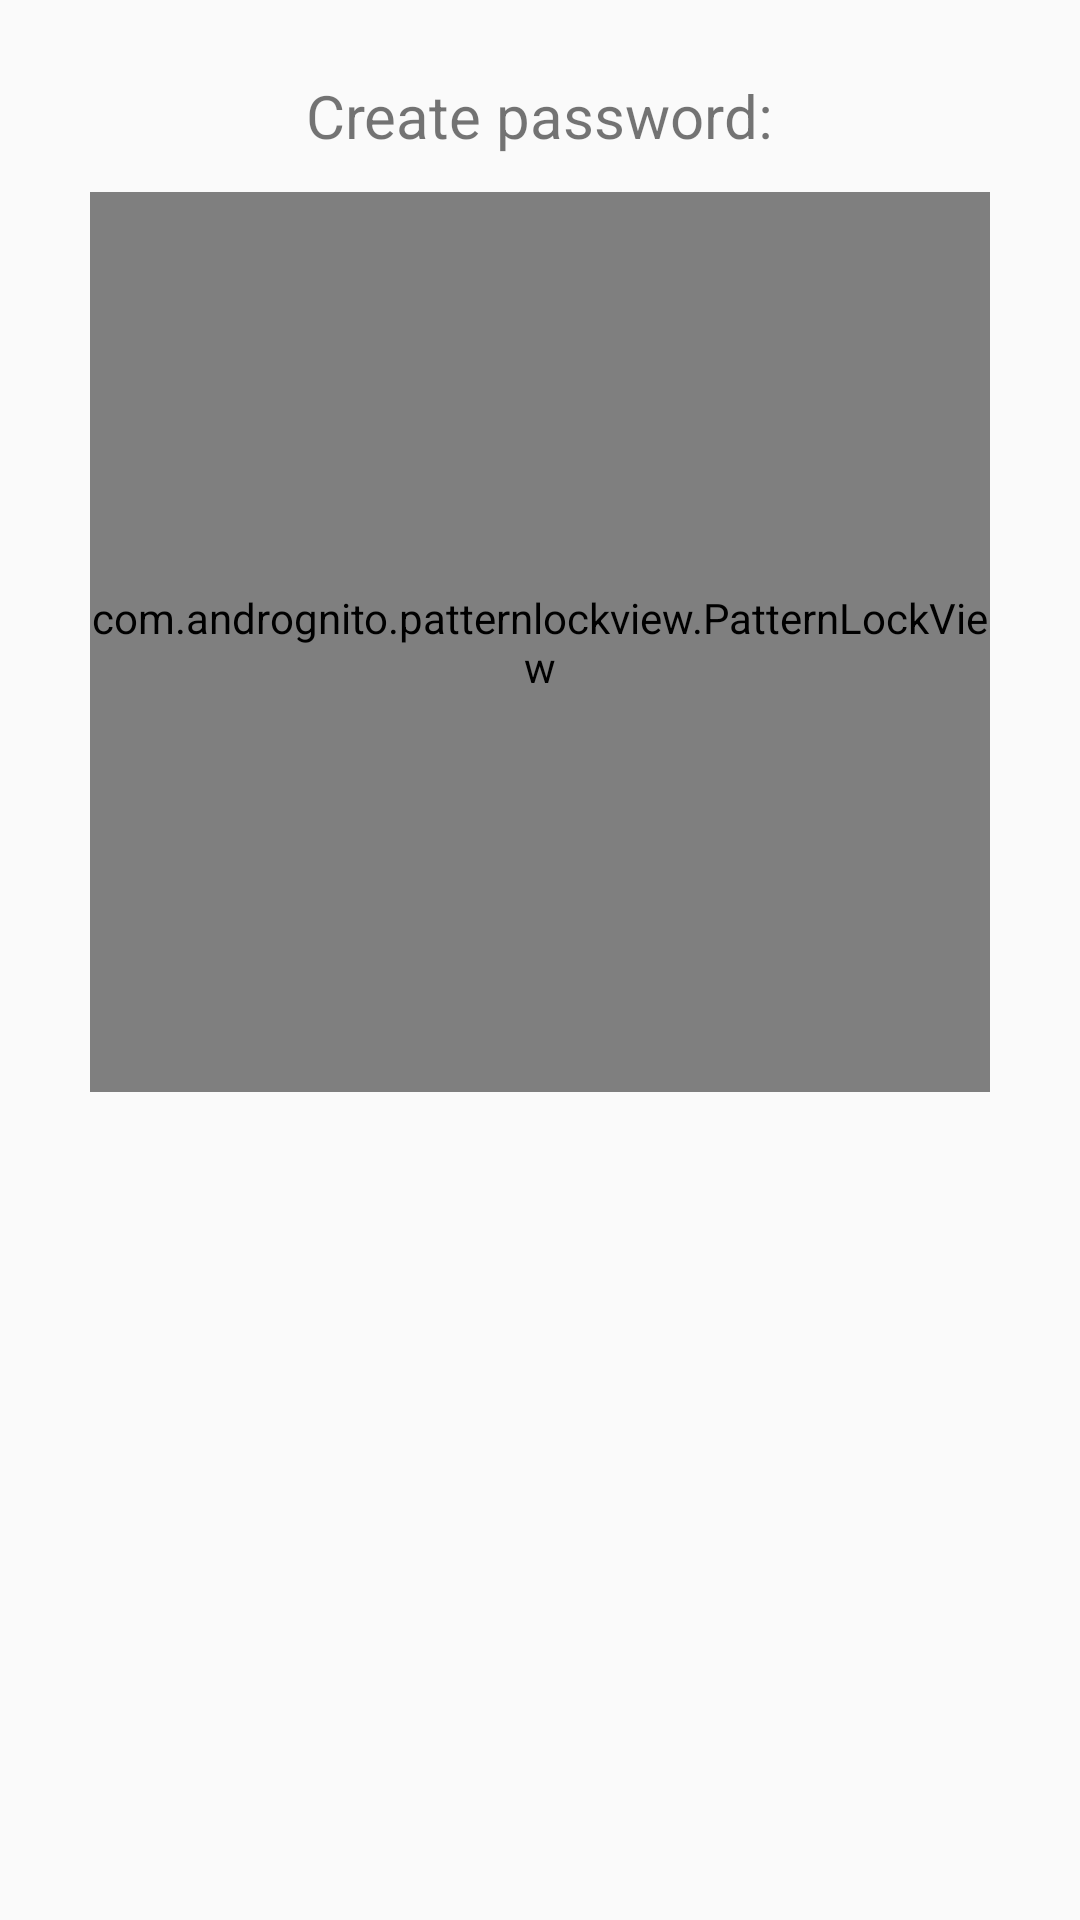

This screen was rendered from an Android layout file. Write that file and the resources it references.
<!-- AndroidManifest.xml: application theme AppTheme -->
<!-- res/layout/activity_create_password2.xml -->
<?xml version="1.0" encoding="utf-8"?>
<RelativeLayout xmlns:android="http://schemas.android.com/apk/res/android"
    xmlns:app="http://schemas.android.com/apk/res-auto"
    xmlns:tools="http://schemas.android.com/tools"
    android:layout_width="match_parent"
    android:layout_height="match_parent"
    tools:context="com.my.admin.myfails.CreatePasswordActivity">

    <com.andrognito.patternlockview.PatternLockView
        android:id="@+id/pattern_lock_view"
        android:layout_width="300dp"
        android:layout_height="300dp"
        android:layout_below="@+id/textView"
        android:layout_centerHorizontal="true"
        android:layout_marginTop="12dp"
        app:correctStateColor="@color/colorPrimaryDark"
        app:normalStateColor="@color/colorPrimary"
        app:wrongStateColor="@color/colorAccent" />

    <TextView
        android:id="@+id/textView"
        android:layout_width="wrap_content"
        android:layout_height="wrap_content"
        android:layout_below="@+id/imageView2"
        android:layout_centerHorizontal="true"
        android:layout_marginTop="14dp"
        android:text="Create password:"
        android:textSize="20sp" />

    <ImageView
        android:id="@+id/imageView2"
        android:layout_width="wrap_content"
        android:layout_height="wrap_content"
        android:layout_alignParentTop="true"
        android:layout_centerHorizontal="true"
        android:layout_marginTop="11dp"
        app:srcCompat="@drawable/icon" />

</RelativeLayout>
<!-- resources referenced by this layout -->
<resources>
  <color name="colorAccent">#d10b0f</color>
  <color name="colorPrimary">#e4dd16</color>
  <color name="colorPrimaryDark">#e6db0b</color>
  <style name="AppTheme" parent="Theme.AppCompat.Light.DarkActionBar">
          
          <item name="colorPrimary">#2bc223</item>
          <item name="colorPrimaryDark">#26ba1b</item>
          <item name="colorAccent">#dcd611</item>
      </style>
</resources>
